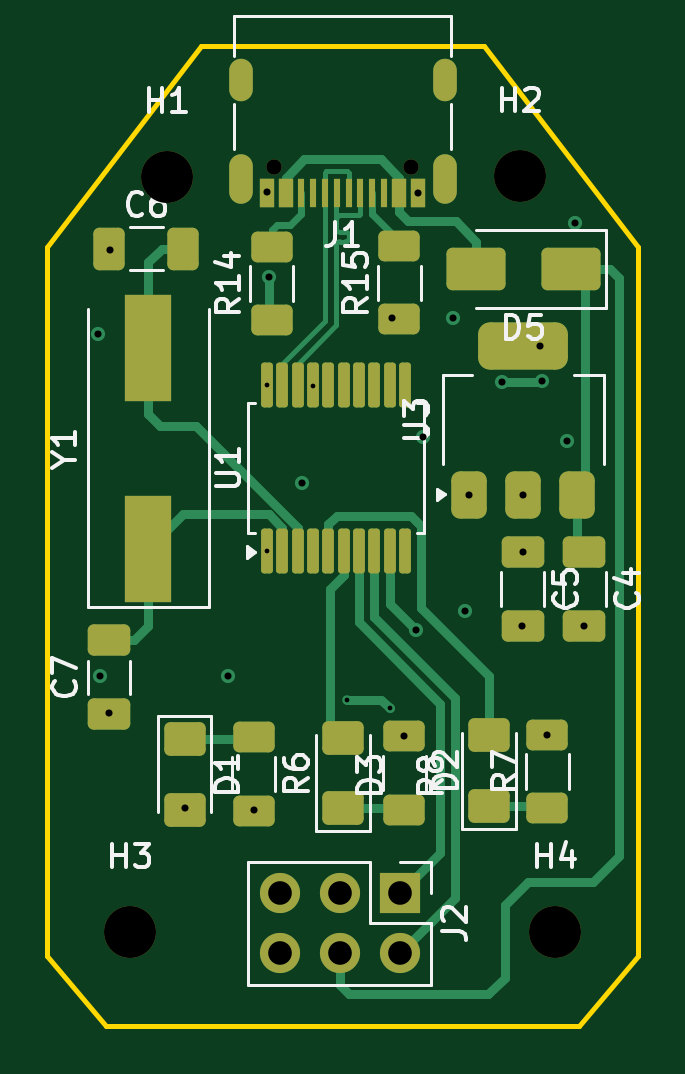
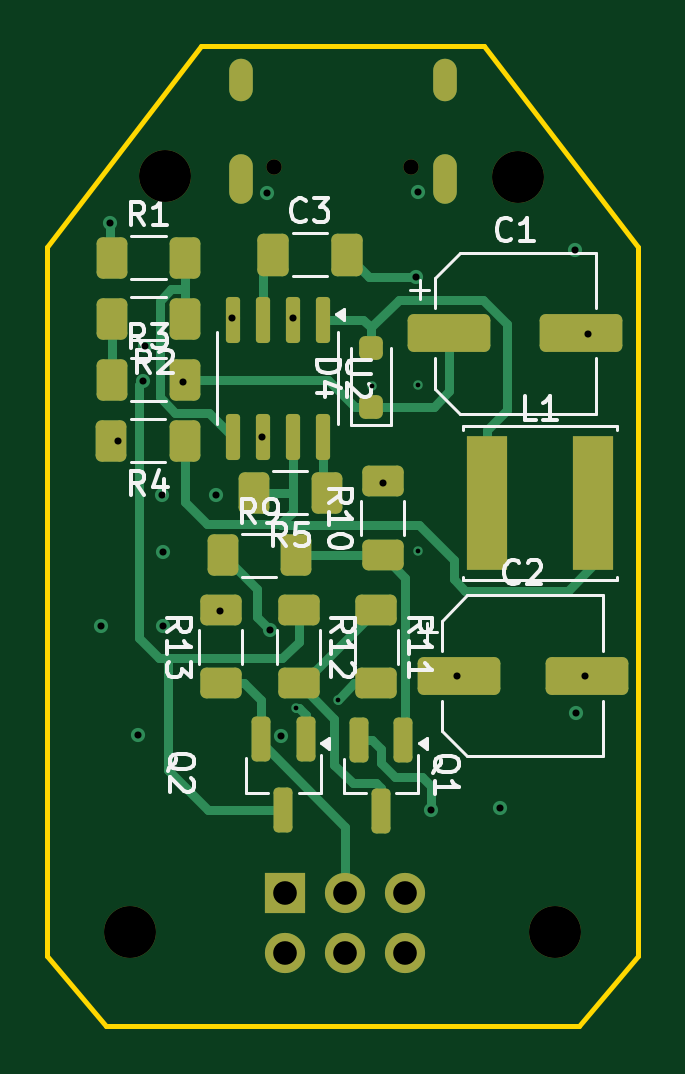
Circuit board: 13 layer files. Board 25.0 x 41.5 mm.
- bottom_copper: PICKit_Clone_KiCAD-B_Cu.gbr (12129 bytes)
- bottom_mask: PICKit_Clone_KiCAD-B_Mask.gbr (4190 bytes)
- paste: PICKit_Clone_KiCAD-B_Paste.gbr (3480 bytes)
- bottom_silk: PICKit_Clone_KiCAD-B_Silkscreen.gbr (25542 bytes)
- outline: PICKit_Clone_KiCAD-Edge_Cuts.gbr (898 bytes)
- top_copper: PICKit_Clone_KiCAD-F_Cu.gbr (15899 bytes)
- top_mask: PICKit_Clone_KiCAD-F_Mask.gbr (5049 bytes)
- paste: PICKit_Clone_KiCAD-F_Paste.gbr (4351 bytes)
- top_silk: PICKit_Clone_KiCAD-F_Silkscreen.gbr (26494 bytes)
- inner_copper: PICKit_Clone_KiCAD-In1_Cu.gbr (32789 bytes)
- inner_copper: PICKit_Clone_KiCAD-In2_Cu.gbr (47552 bytes)
- drill: PICKit_Clone_KiCAD-NPTH.drl (491 bytes)
- drill: PICKit_Clone_KiCAD-PTH.drl (1300 bytes)

=== bottom_copper: PICKit_Clone_KiCAD-B_Cu.gbr (12129 bytes, source omitted) ===
=== bottom_mask: PICKit_Clone_KiCAD-B_Mask.gbr ===
%TF.GenerationSoftware,KiCad,Pcbnew,8.0.0*%
%TF.CreationDate,2026-01-12T19:07:33+05:30*%
%TF.ProjectId,PICKit_Clone_KiCAD,5049434b-6974-45f4-936c-6f6e655f4b69,1.0*%
%TF.SameCoordinates,Original*%
%TF.FileFunction,Soldermask,Bot*%
%TF.FilePolarity,Negative*%
%FSLAX46Y46*%
G04 Gerber Fmt 4.6, Leading zero omitted, Abs format (unit mm)*
G04 Created by KiCad (PCBNEW 8.0.0) date 2026-01-12 19:07:33*
%MOMM*%
%LPD*%
G01*
G04 APERTURE LIST*
G04 Aperture macros list*
%AMRoundRect*
0 Rectangle with rounded corners*
0 $1 Rounding radius*
0 $2 $3 $4 $5 $6 $7 $8 $9 X,Y pos of 4 corners*
0 Add a 4 corners polygon primitive as box body*
4,1,4,$2,$3,$4,$5,$6,$7,$8,$9,$2,$3,0*
0 Add four circle primitives for the rounded corners*
1,1,$1+$1,$2,$3*
1,1,$1+$1,$4,$5*
1,1,$1+$1,$6,$7*
1,1,$1+$1,$8,$9*
0 Add four rect primitives between the rounded corners*
20,1,$1+$1,$2,$3,$4,$5,0*
20,1,$1+$1,$4,$5,$6,$7,0*
20,1,$1+$1,$6,$7,$8,$9,0*
20,1,$1+$1,$8,$9,$2,$3,0*%
G04 Aperture macros list end*
%ADD10C,2.200000*%
%ADD11C,0.650000*%
%ADD12O,1.000000X1.800000*%
%ADD13O,1.000000X2.100000*%
%ADD14R,1.700000X1.700000*%
%ADD15O,1.700000X1.700000*%
%ADD16RoundRect,0.250000X0.400000X0.625000X-0.400000X0.625000X-0.400000X-0.625000X0.400000X-0.625000X0*%
%ADD17RoundRect,0.250000X-0.625000X0.400000X-0.625000X-0.400000X0.625000X-0.400000X0.625000X0.400000X0*%
%ADD18RoundRect,0.250000X0.412500X0.650000X-0.412500X0.650000X-0.412500X-0.650000X0.412500X-0.650000X0*%
%ADD19RoundRect,0.250000X-0.400000X-0.625000X0.400000X-0.625000X0.400000X0.625000X-0.400000X0.625000X0*%
%ADD20RoundRect,0.200000X-0.200000X0.750000X-0.200000X-0.750000X0.200000X-0.750000X0.200000X0.750000X0*%
%ADD21R,1.700000X5.700000*%
%ADD22RoundRect,0.150000X-0.150000X0.825000X-0.150000X-0.825000X0.150000X-0.825000X0.150000X0.825000X0*%
%ADD23RoundRect,0.250000X0.625000X-0.400000X0.625000X0.400000X-0.625000X0.400000X-0.625000X-0.400000X0*%
%ADD24RoundRect,0.250000X1.500000X0.550000X-1.500000X0.550000X-1.500000X-0.550000X1.500000X-0.550000X0*%
%ADD25RoundRect,0.250000X0.250000X-0.250000X0.250000X0.250000X-0.250000X0.250000X-0.250000X-0.250000X0*%
G04 APERTURE END LIST*
D10*
%TO.C,H3*%
X137000000Y-107500000D03*
%TD*%
%TO.C,H4*%
X155000000Y-107500000D03*
%TD*%
D11*
%TO.C,J1*%
X148890000Y-75105000D03*
X143110000Y-75104998D03*
D12*
X150320001Y-71425000D03*
D13*
X150320000Y-75625000D03*
X141680000Y-75625000D03*
D12*
X141680000Y-71425000D03*
%TD*%
D10*
%TO.C,H2*%
X153500000Y-75500000D03*
%TD*%
D14*
%TO.C,J2*%
X148425000Y-105855000D03*
D15*
X148424997Y-108395002D03*
X145884998Y-105854997D03*
X145885000Y-108395000D03*
X143345000Y-105855000D03*
X143345000Y-108395001D03*
%TD*%
D10*
%TO.C,H1*%
X138560000Y-75530000D03*
%TD*%
D16*
%TO.C,R9*%
X151080000Y-91550000D03*
X147980000Y-91550000D03*
%TD*%
D17*
%TO.C,R12*%
X147860000Y-93880000D03*
X147860000Y-96980000D03*
%TD*%
D18*
%TO.C,C3*%
X148952501Y-78840004D03*
X145827499Y-78839996D03*
%TD*%
D19*
%TO.C,R5*%
X146670000Y-88900000D03*
X149770000Y-88900000D03*
%TD*%
D20*
%TO.C,Q2*%
X147560000Y-99350000D03*
X149459999Y-99350001D03*
X148510000Y-102350000D03*
%TD*%
D21*
%TO.C,L1*%
X139880000Y-89360000D03*
X135380000Y-89360000D03*
%TD*%
D20*
%TO.C,Q1*%
X143422501Y-99360000D03*
X145322501Y-99360000D03*
X144372501Y-102360000D03*
%TD*%
D22*
%TO.C,U2*%
X146845000Y-81585000D03*
X148115000Y-81585000D03*
X149385000Y-81585000D03*
X150655001Y-81585001D03*
X150655000Y-86535000D03*
X149385000Y-86535000D03*
X148115000Y-86535000D03*
X146844999Y-86534999D03*
%TD*%
D23*
%TO.C,R13*%
X151150000Y-96980001D03*
X151150000Y-93880001D03*
%TD*%
D16*
%TO.C,R1*%
X155770000Y-78950001D03*
X152670000Y-78950001D03*
%TD*%
D24*
%TO.C,C2*%
X141070000Y-96660000D03*
X135670000Y-96660000D03*
%TD*%
D17*
%TO.C,R11*%
X144570000Y-93879999D03*
X144570000Y-96979999D03*
%TD*%
D23*
%TO.C,R10*%
X144310000Y-91530000D03*
X144310000Y-88430000D03*
%TD*%
D25*
%TO.C,D4*%
X144790000Y-85260000D03*
X144790000Y-82760000D03*
%TD*%
D19*
%TO.C,R2*%
X152670000Y-81550000D03*
X155770000Y-81550000D03*
%TD*%
D24*
%TO.C,C1*%
X141490000Y-82150000D03*
X135890000Y-82150000D03*
%TD*%
D19*
%TO.C,R4*%
X152690000Y-86710000D03*
X155790000Y-86710000D03*
%TD*%
D16*
%TO.C,R3*%
X155770000Y-84130001D03*
X152670000Y-84130001D03*
%TD*%
M02*

=== paste: PICKit_Clone_KiCAD-B_Paste.gbr (3480 bytes, source withheld) ===
=== bottom_silk: PICKit_Clone_KiCAD-B_Silkscreen.gbr (25542 bytes, source omitted) ===
=== outline: PICKit_Clone_KiCAD-Edge_Cuts.gbr ===
%TF.GenerationSoftware,KiCad,Pcbnew,8.0.0*%
%TF.CreationDate,2026-01-12T19:07:33+05:30*%
%TF.ProjectId,PICKit_Clone_KiCAD,5049434b-6974-45f4-936c-6f6e655f4b69,1.0*%
%TF.SameCoordinates,Original*%
%TF.FileFunction,Profile,NP*%
%FSLAX46Y46*%
G04 Gerber Fmt 4.6, Leading zero omitted, Abs format (unit mm)*
G04 Created by KiCad (PCBNEW 8.0.0) date 2026-01-12 19:07:33*
%MOMM*%
%LPD*%
G01*
G04 APERTURE LIST*
%TA.AperFunction,Profile*%
%ADD10C,0.200000*%
%TD*%
G04 APERTURE END LIST*
D10*
X133500000Y-78500000D02*
X133500000Y-108500000D01*
X136000000Y-111500000D02*
X133499977Y-108500019D01*
X156000000Y-111500000D02*
X136000000Y-111500000D01*
X133500000Y-78500000D02*
X140000000Y-70000000D01*
X158500000Y-78500000D02*
X152000000Y-70000000D01*
X158500000Y-78500000D02*
X158500000Y-108500000D01*
X156000000Y-111500000D02*
X158500000Y-108500000D01*
X140000000Y-70000000D02*
X152000000Y-70000000D01*
M02*

=== top_copper: PICKit_Clone_KiCAD-F_Cu.gbr (15899 bytes, source omitted) ===
=== top_mask: PICKit_Clone_KiCAD-F_Mask.gbr ===
%TF.GenerationSoftware,KiCad,Pcbnew,8.0.0*%
%TF.CreationDate,2026-01-12T19:07:33+05:30*%
%TF.ProjectId,PICKit_Clone_KiCAD,5049434b-6974-45f4-936c-6f6e655f4b69,1.0*%
%TF.SameCoordinates,Original*%
%TF.FileFunction,Soldermask,Top*%
%TF.FilePolarity,Negative*%
%FSLAX46Y46*%
G04 Gerber Fmt 4.6, Leading zero omitted, Abs format (unit mm)*
G04 Created by KiCad (PCBNEW 8.0.0) date 2026-01-12 19:07:33*
%MOMM*%
%LPD*%
G01*
G04 APERTURE LIST*
G04 Aperture macros list*
%AMRoundRect*
0 Rectangle with rounded corners*
0 $1 Rounding radius*
0 $2 $3 $4 $5 $6 $7 $8 $9 X,Y pos of 4 corners*
0 Add a 4 corners polygon primitive as box body*
4,1,4,$2,$3,$4,$5,$6,$7,$8,$9,$2,$3,0*
0 Add four circle primitives for the rounded corners*
1,1,$1+$1,$2,$3*
1,1,$1+$1,$4,$5*
1,1,$1+$1,$6,$7*
1,1,$1+$1,$8,$9*
0 Add four rect primitives between the rounded corners*
20,1,$1+$1,$2,$3,$4,$5,0*
20,1,$1+$1,$4,$5,$6,$7,0*
20,1,$1+$1,$6,$7,$8,$9,0*
20,1,$1+$1,$8,$9,$2,$3,0*%
G04 Aperture macros list end*
%ADD10RoundRect,0.250000X-0.412500X-0.650000X0.412500X-0.650000X0.412500X0.650000X-0.412500X0.650000X0*%
%ADD11C,2.200000*%
%ADD12RoundRect,0.250001X0.624999X-0.462499X0.624999X0.462499X-0.624999X0.462499X-0.624999X-0.462499X0*%
%ADD13R,2.000000X4.500000*%
%ADD14RoundRect,0.250000X1.000000X0.650000X-1.000000X0.650000X-1.000000X-0.650000X1.000000X-0.650000X0*%
%ADD15RoundRect,0.250000X0.625000X-0.400000X0.625000X0.400000X-0.625000X0.400000X-0.625000X-0.400000X0*%
%ADD16RoundRect,0.125000X0.125000X-0.825000X0.125000X0.825000X-0.125000X0.825000X-0.125000X-0.825000X0*%
%ADD17RoundRect,0.250000X-0.650000X0.412500X-0.650000X-0.412500X0.650000X-0.412500X0.650000X0.412500X0*%
%ADD18RoundRect,0.250000X-0.625000X0.400000X-0.625000X-0.400000X0.625000X-0.400000X0.625000X0.400000X0*%
%ADD19RoundRect,0.375000X0.375000X-0.625000X0.375000X0.625000X-0.375000X0.625000X-0.375000X-0.625000X0*%
%ADD20RoundRect,0.500000X1.400000X-0.500000X1.400000X0.500000X-1.400000X0.500000X-1.400000X-0.500000X0*%
%ADD21C,0.650000*%
%ADD22R,0.600000X1.240000*%
%ADD23R,0.300000X1.240000*%
%ADD24O,1.000000X1.800000*%
%ADD25O,1.000000X2.100000*%
%ADD26R,1.700000X1.700000*%
%ADD27O,1.700000X1.700000*%
%ADD28RoundRect,0.250001X-0.624999X0.462499X-0.624999X-0.462499X0.624999X-0.462499X0.624999X0.462499X0*%
%ADD29RoundRect,0.250000X0.650000X-0.412500X0.650000X0.412500X-0.650000X0.412500X-0.650000X-0.412500X0*%
G04 APERTURE END LIST*
D10*
%TO.C,C6*%
X136127500Y-78580000D03*
X139252500Y-78580000D03*
%TD*%
D11*
%TO.C,H3*%
X137000000Y-107500000D03*
%TD*%
D12*
%TO.C,D2*%
X152189999Y-102157500D03*
X152190001Y-99182500D03*
%TD*%
D13*
%TO.C,Y1*%
X137780000Y-91280000D03*
X137780000Y-82780000D03*
%TD*%
D14*
%TO.C,D5*%
X155651050Y-79425584D03*
X151651050Y-79425584D03*
%TD*%
D15*
%TO.C,R7*%
X154670000Y-102250000D03*
X154670000Y-99150000D03*
%TD*%
%TO.C,R8*%
X148600000Y-102320000D03*
X148600000Y-99220000D03*
%TD*%
D16*
%TO.C,U1*%
X142795001Y-91360000D03*
X143445000Y-91360000D03*
X144094999Y-91360001D03*
X144744999Y-91359999D03*
X145395000Y-91360000D03*
X146045000Y-91360000D03*
X146694999Y-91359999D03*
X147345000Y-91360000D03*
X147995000Y-91360000D03*
X148645001Y-91360001D03*
X148644999Y-84360000D03*
X147995000Y-84360000D03*
X147345001Y-84359999D03*
X146695001Y-84360001D03*
X146045000Y-84360000D03*
X145395000Y-84360000D03*
X144745001Y-84360001D03*
X144095000Y-84360000D03*
X143445000Y-84360000D03*
X142794999Y-84359999D03*
%TD*%
D15*
%TO.C,R15*%
X148400000Y-81570000D03*
X148400000Y-78470000D03*
%TD*%
D17*
%TO.C,C4*%
X156230003Y-91417498D03*
X156229997Y-94542502D03*
%TD*%
D18*
%TO.C,R6*%
X142240000Y-99262499D03*
X142240000Y-102362499D03*
%TD*%
D11*
%TO.C,H4*%
X155000000Y-107500000D03*
%TD*%
D19*
%TO.C,U3*%
X151340000Y-88989999D03*
X153640000Y-88990000D03*
D20*
X153640000Y-82690000D03*
D19*
X155939998Y-88990001D03*
%TD*%
D21*
%TO.C,J1*%
X148890000Y-75105000D03*
X143110000Y-75104998D03*
D22*
X149200000Y-76225000D03*
X148399998Y-76225000D03*
D23*
X147250001Y-76225002D03*
X146249998Y-76224998D03*
X145750000Y-76224998D03*
X144750002Y-76225000D03*
D22*
X143600002Y-76225000D03*
X142800000Y-76225000D03*
X142800000Y-76225000D03*
X143600002Y-76225000D03*
D23*
X144249998Y-76225001D03*
X145250000Y-76225000D03*
X146750002Y-76225001D03*
X147750001Y-76224999D03*
D22*
X148399998Y-76225000D03*
X149200000Y-76225000D03*
D24*
X150320001Y-71425000D03*
D25*
X150320000Y-75625000D03*
X141680000Y-75625000D03*
D24*
X141680000Y-71425000D03*
%TD*%
D15*
%TO.C,R14*%
X142990000Y-81600000D03*
X142990000Y-78500000D03*
%TD*%
D11*
%TO.C,H2*%
X153500000Y-75500000D03*
%TD*%
D26*
%TO.C,J2*%
X148425000Y-105855000D03*
D27*
X148424997Y-108395002D03*
X145884998Y-105854997D03*
X145885000Y-108395000D03*
X143345000Y-105855000D03*
X143345000Y-108395001D03*
%TD*%
D12*
%TO.C,D3*%
X146019999Y-102247500D03*
X146020001Y-99272500D03*
%TD*%
D28*
%TO.C,D1*%
X139310000Y-99347499D03*
X139310002Y-102322499D03*
%TD*%
D11*
%TO.C,H1*%
X138560000Y-75530000D03*
%TD*%
D17*
%TO.C,C5*%
X153620000Y-91420000D03*
X153620002Y-94545002D03*
%TD*%
D29*
%TO.C,C7*%
X136109999Y-98282501D03*
X136110001Y-95157499D03*
%TD*%
M02*

=== paste: PICKit_Clone_KiCAD-F_Paste.gbr ===
%TF.GenerationSoftware,KiCad,Pcbnew,8.0.0*%
%TF.CreationDate,2026-01-12T19:07:33+05:30*%
%TF.ProjectId,PICKit_Clone_KiCAD,5049434b-6974-45f4-936c-6f6e655f4b69,1.0*%
%TF.SameCoordinates,Original*%
%TF.FileFunction,Paste,Top*%
%TF.FilePolarity,Positive*%
%FSLAX46Y46*%
G04 Gerber Fmt 4.6, Leading zero omitted, Abs format (unit mm)*
G04 Created by KiCad (PCBNEW 8.0.0) date 2026-01-12 19:07:33*
%MOMM*%
%LPD*%
G01*
G04 APERTURE LIST*
G04 Aperture macros list*
%AMRoundRect*
0 Rectangle with rounded corners*
0 $1 Rounding radius*
0 $2 $3 $4 $5 $6 $7 $8 $9 X,Y pos of 4 corners*
0 Add a 4 corners polygon primitive as box body*
4,1,4,$2,$3,$4,$5,$6,$7,$8,$9,$2,$3,0*
0 Add four circle primitives for the rounded corners*
1,1,$1+$1,$2,$3*
1,1,$1+$1,$4,$5*
1,1,$1+$1,$6,$7*
1,1,$1+$1,$8,$9*
0 Add four rect primitives between the rounded corners*
20,1,$1+$1,$2,$3,$4,$5,0*
20,1,$1+$1,$4,$5,$6,$7,0*
20,1,$1+$1,$6,$7,$8,$9,0*
20,1,$1+$1,$8,$9,$2,$3,0*%
G04 Aperture macros list end*
%ADD10RoundRect,0.250000X-0.412500X-0.650000X0.412500X-0.650000X0.412500X0.650000X-0.412500X0.650000X0*%
%ADD11RoundRect,0.250001X0.624999X-0.462499X0.624999X0.462499X-0.624999X0.462499X-0.624999X-0.462499X0*%
%ADD12R,2.000000X4.500000*%
%ADD13RoundRect,0.250000X1.000000X0.650000X-1.000000X0.650000X-1.000000X-0.650000X1.000000X-0.650000X0*%
%ADD14RoundRect,0.250000X0.625000X-0.400000X0.625000X0.400000X-0.625000X0.400000X-0.625000X-0.400000X0*%
%ADD15RoundRect,0.125000X0.125000X-0.825000X0.125000X0.825000X-0.125000X0.825000X-0.125000X-0.825000X0*%
%ADD16RoundRect,0.250000X-0.650000X0.412500X-0.650000X-0.412500X0.650000X-0.412500X0.650000X0.412500X0*%
%ADD17RoundRect,0.250000X-0.625000X0.400000X-0.625000X-0.400000X0.625000X-0.400000X0.625000X0.400000X0*%
%ADD18RoundRect,0.375000X0.375000X-0.625000X0.375000X0.625000X-0.375000X0.625000X-0.375000X-0.625000X0*%
%ADD19RoundRect,0.500000X1.400000X-0.500000X1.400000X0.500000X-1.400000X0.500000X-1.400000X-0.500000X0*%
%ADD20R,0.600000X1.240000*%
%ADD21R,0.300000X1.240000*%
%ADD22RoundRect,0.250001X-0.624999X0.462499X-0.624999X-0.462499X0.624999X-0.462499X0.624999X0.462499X0*%
%ADD23RoundRect,0.250000X0.650000X-0.412500X0.650000X0.412500X-0.650000X0.412500X-0.650000X-0.412500X0*%
G04 APERTURE END LIST*
D10*
%TO.C,C6*%
X136127500Y-78580000D03*
X139252500Y-78580000D03*
%TD*%
D11*
%TO.C,D2*%
X152189999Y-102157500D03*
X152190001Y-99182500D03*
%TD*%
D12*
%TO.C,Y1*%
X137780000Y-91280000D03*
X137780000Y-82780000D03*
%TD*%
D13*
%TO.C,D5*%
X155651050Y-79425584D03*
X151651050Y-79425584D03*
%TD*%
D14*
%TO.C,R7*%
X154670000Y-102250000D03*
X154670000Y-99150000D03*
%TD*%
%TO.C,R8*%
X148600000Y-102320000D03*
X148600000Y-99220000D03*
%TD*%
D15*
%TO.C,U1*%
X142795001Y-91360000D03*
X143445000Y-91360000D03*
X144094999Y-91360001D03*
X144744999Y-91359999D03*
X145395000Y-91360000D03*
X146045000Y-91360000D03*
X146694999Y-91359999D03*
X147345000Y-91360000D03*
X147995000Y-91360000D03*
X148645001Y-91360001D03*
X148644999Y-84360000D03*
X147995000Y-84360000D03*
X147345001Y-84359999D03*
X146695001Y-84360001D03*
X146045000Y-84360000D03*
X145395000Y-84360000D03*
X144745001Y-84360001D03*
X144095000Y-84360000D03*
X143445000Y-84360000D03*
X142794999Y-84359999D03*
%TD*%
D14*
%TO.C,R15*%
X148400000Y-81570000D03*
X148400000Y-78470000D03*
%TD*%
D16*
%TO.C,C4*%
X156230003Y-91417498D03*
X156229997Y-94542502D03*
%TD*%
D17*
%TO.C,R6*%
X142240000Y-99262499D03*
X142240000Y-102362499D03*
%TD*%
D18*
%TO.C,U3*%
X151340000Y-88989999D03*
X153640000Y-88990000D03*
D19*
X153640000Y-82690000D03*
D18*
X155939998Y-88990001D03*
%TD*%
D20*
%TO.C,J1*%
X149200000Y-76225000D03*
X148399998Y-76225000D03*
D21*
X147250001Y-76225002D03*
X146249998Y-76224998D03*
X145750000Y-76224998D03*
X144750002Y-76225000D03*
D20*
X143600002Y-76225000D03*
X142800000Y-76225000D03*
X142800000Y-76225000D03*
X143600002Y-76225000D03*
D21*
X144249998Y-76225001D03*
X145250000Y-76225000D03*
X146750002Y-76225001D03*
X147750001Y-76224999D03*
D20*
X148399998Y-76225000D03*
X149200000Y-76225000D03*
%TD*%
D14*
%TO.C,R14*%
X142990000Y-81600000D03*
X142990000Y-78500000D03*
%TD*%
D11*
%TO.C,D3*%
X146019999Y-102247500D03*
X146020001Y-99272500D03*
%TD*%
D22*
%TO.C,D1*%
X139310000Y-99347499D03*
X139310002Y-102322499D03*
%TD*%
D16*
%TO.C,C5*%
X153620000Y-91420000D03*
X153620002Y-94545002D03*
%TD*%
D23*
%TO.C,C7*%
X136109999Y-98282501D03*
X136110001Y-95157499D03*
%TD*%
M02*

=== top_silk: PICKit_Clone_KiCAD-F_Silkscreen.gbr (26494 bytes, source omitted) ===
=== inner_copper: PICKit_Clone_KiCAD-In1_Cu.gbr (32789 bytes, source omitted) ===
=== inner_copper: PICKit_Clone_KiCAD-In2_Cu.gbr (47552 bytes, source omitted) ===
=== drill: PICKit_Clone_KiCAD-NPTH.drl ===
M48
; DRILL file {KiCad 8.0.0} date 2026-01-12T19:07:30+0530
; FORMAT={-:-/ absolute / inch / decimal}
; #@! TF.CreationDate,2026-01-12T19:07:30+05:30
; #@! TF.GenerationSoftware,Kicad,Pcbnew,8.0.0
; #@! TF.FileFunction,NonPlated,1,4,NPTH
FMAT,2
INCH
; #@! TA.AperFunction,NonPlated,NPTH,ComponentDrill
T1C0.0256
; #@! TA.AperFunction,NonPlated,NPTH,ComponentDrill
T2C0.0866
%
G90
G05
T1
X5.6343Y-2.9569
X5.8618Y-2.9569
T2
X5.3937Y-4.2323
X5.4551Y-2.9736
X6.0433Y-2.9724
X6.1024Y-4.2323
M30

=== drill: PICKit_Clone_KiCAD-PTH.drl ===
M48
; DRILL file {KiCad 8.0.0} date 2026-01-12T19:07:30+0530
; FORMAT={-:-/ absolute / inch / decimal}
; #@! TF.CreationDate,2026-01-12T19:07:30+05:30
; #@! TF.GenerationSoftware,Kicad,Pcbnew,8.0.0
; #@! TF.FileFunction,Plated,1,4,PTH
FMAT,2
INCH
; #@! TA.AperFunction,Plated,PTH,ViaDrill
T1C0.0079
; #@! TA.AperFunction,Plated,PTH,ViaDrill
T2C0.0118
; #@! TA.AperFunction,Plated,PTH,ComponentDrill
T3C0.0236
; #@! TA.AperFunction,Plated,PTH,ComponentDrill
T4C0.0394
%
G90
G05
T1
X5.6219Y-3.3213
X5.6219Y-3.5969
X5.6984Y-3.3217
X5.7555Y-3.8453
X5.8264Y-3.8594
T2
X5.3398Y-3.235
X5.3445Y-3.8059
X5.3587Y-3.8681
X5.361Y-3.0949
X5.485Y-4.026
X5.5571Y-3.8059
X5.6004Y-4.0291
X5.622Y-2.9992
X5.626Y-3.1409
X5.6811Y-3.4839
X5.8311Y-3.2094
X5.8504Y-3.9063
X5.8697Y-3.7291
X5.874Y-3.0004
X5.8815Y-3.4079
X5.9315Y-3.2094
X5.9516Y-3.6972
X5.9583Y-3.5035
X6.0142Y-3.315
X6.0469Y-3.722
X6.048Y-3.5992
X6.0488Y-3.5035
X6.0772Y-3.2563
X6.0811Y-3.3146
X6.0894Y-3.9035
X6.1224Y-3.4134
X6.135Y-3.0512
X6.1508Y-3.7217
T4
X5.6435Y-4.1675
X5.6435Y-4.2675
X5.7435Y-4.1675
X5.7435Y-4.2675
X5.8435Y-4.2675
X5.8435Y-4.1675
T3
G00X5.578Y-2.8278
M15
G01X5.578Y-2.7963
M16
G05
G00X5.578Y-2.999
M15
G01X5.578Y-2.9557
M16
G05
G00X5.9181Y-2.999
M15
G01X5.9181Y-2.9557
M16
G05
G00X5.9181Y-2.8278
M15
G01X5.9181Y-2.7963
M16
G05
M30
